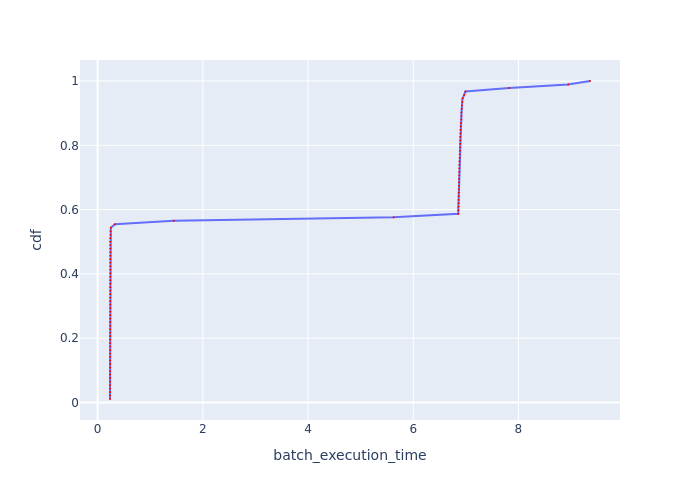

Data behind this chart, as committed beside it:
Batch Id, batch_execution_time, cdf
11, 0.2359, 0.01087
8, 0.2361, 0.02174
18, 0.2363, 0.03261
14, 0.2364, 0.04348
5, 0.2365, 0.05435
37, 0.2367, 0.06522
6, 0.237, 0.07609
43, 0.2373, 0.08696
42, 0.2373, 0.09783
36, 0.2374, 0.1087
32, 0.2374, 0.1196
23, 0.2375, 0.1304
13, 0.2375, 0.1413
1, 0.2376, 0.1522
10, 0.2376, 0.163
22, 0.2377, 0.1739
2, 0.2377, 0.1848
15, 0.2379, 0.1957
4, 0.2379, 0.2065
3, 0.2381, 0.2174
24, 0.2382, 0.2283
7, 0.2382, 0.2391
33, 0.2383, 0.25
16, 0.2384, 0.2609
41, 0.2385, 0.2717
50, 0.2386, 0.2826
12, 0.2386, 0.2935
25, 0.2388, 0.3043
19, 0.2388, 0.3152
31, 0.2388, 0.3261
46, 0.239, 0.337
34, 0.2392, 0.3478
20, 0.2393, 0.3587
27, 0.2395, 0.3696
49, 0.2395, 0.3804
26, 0.2396, 0.3913
29, 0.2397, 0.4022
45, 0.2397, 0.413
38, 0.2398, 0.4239
35, 0.2398, 0.4348
30, 0.2398, 0.4457
44, 0.2399, 0.4565
48, 0.24, 0.4674
28, 0.2403, 0.4783
21, 0.2403, 0.4891
47, 0.2404, 0.5
17, 0.2406, 0.5109
40, 0.2461, 0.5217
39, 0.2464, 0.5326
9, 0.2519, 0.5435
0, 0.3294, 0.5543
91, 1.448, 0.5652
51, 5.626, 0.5761
73, 6.857, 0.587
72, 6.857, 0.5978
67, 6.859, 0.6087
68, 6.862, 0.6196
70, 6.863, 0.6304
88, 6.865, 0.6413
66, 6.865, 0.6522
... 32 more rows
